Run: headless pygame with SDL's dummy video driver; simulated clock (each Clock.tick advances the game by its frame time, no real sleeping); random seed 0; keys injected as events and as key.get_pressed() state; no mouse input.
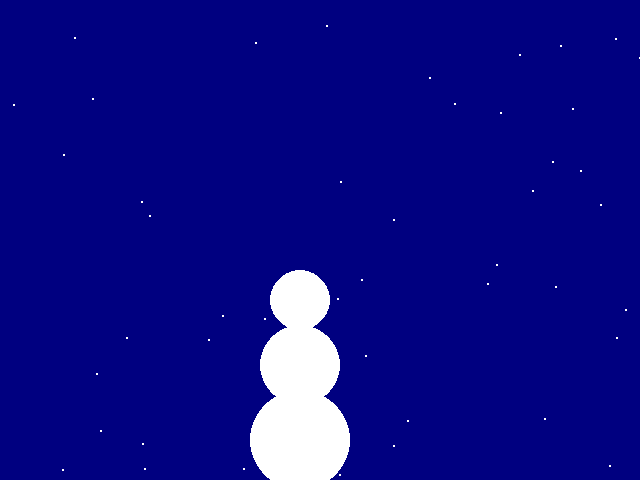
Frame 1 of 4 · flips 1–60 · no input
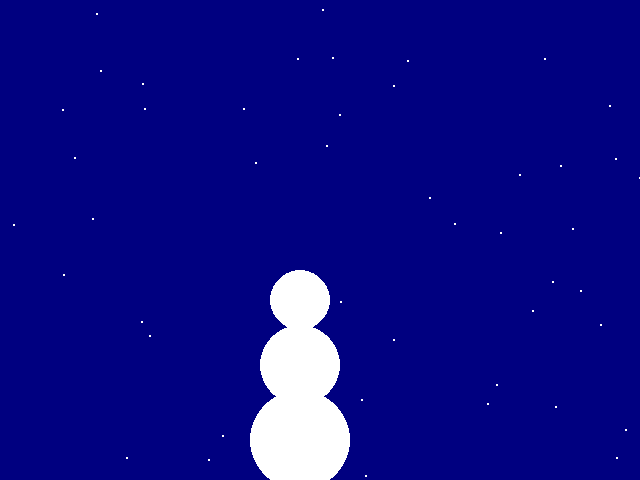
Frame 2 of 4 · flips 61–180 · tapped SPACE, RETURN · held RIGHT (→), D
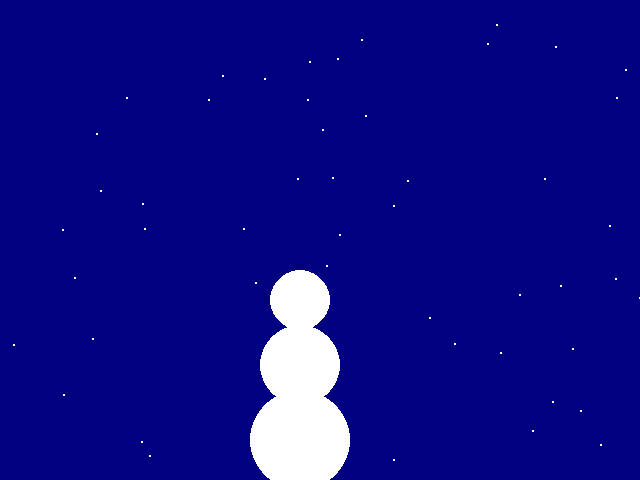
Frame 3 of 4 · flips 181–300 · held DOWN (↓), S
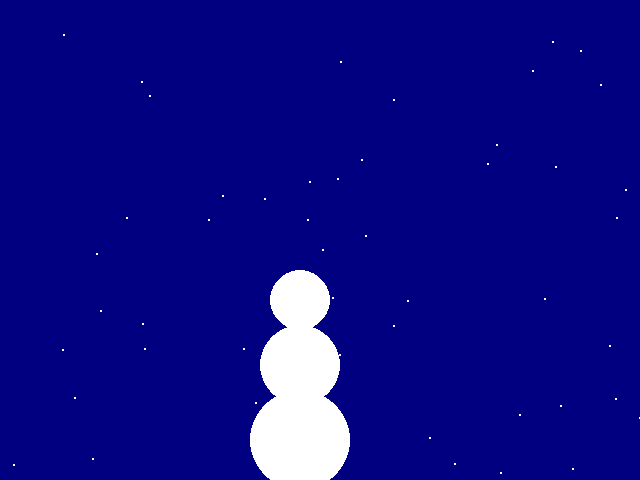
Frame 4 of 4 · flips 301–420 · held LEFT (←), A, UP (↑), W

The pygame program that drew these frames:

from pygame.locals import*
import pygame
import random
import time
pygame.init()
screen = pygame.display.set_mode((640,480))
pygame.display.set_caption ('SNOWFLAKE')
red = (255,0,0)
green = (0,255,0)
blue = (0,0,255)
white  = (255,255,255)
black = (0,0,0)
aqua = (0,255,255)
fuchsia = (255, 0, 255)
gray = (128, 128, 128)
lime = (0, 255, 0)
maroon = (128, 0, 0)
navyblue = (0, 0, 128)
olive = (128, 128, 0)
purple = (128, 0, 128)
silver = (192, 192, 192)
teal = (0, 128, 128)
yellow = (255, 255, 0)
b=[]
for circle in range (1,51,1):
        a=[random.randint(0,640), random.randint (0,480) ]
        b.append(a)
 

while True:
    pygame.display.update()
    screen.fill(navyblue)
    for event in pygame.event.get():
        if event.type==QUIT:
            pygame.quit()
            exit()

    for snowflake in b:
        pygame.draw.circle(screen,white,snowflake, 1)
        snowflake[1]=snowflake[1]+1
        if snowflake[1] == 480:
                snowflake[1]=0
    pygame.draw.circle(screen,white,(300,440,), 50) 
    pygame.draw.circle(screen,white,(300,365,), 40)
    pygame.draw.circle(screen,white,(300,300,), 30)
        
     
        
        
